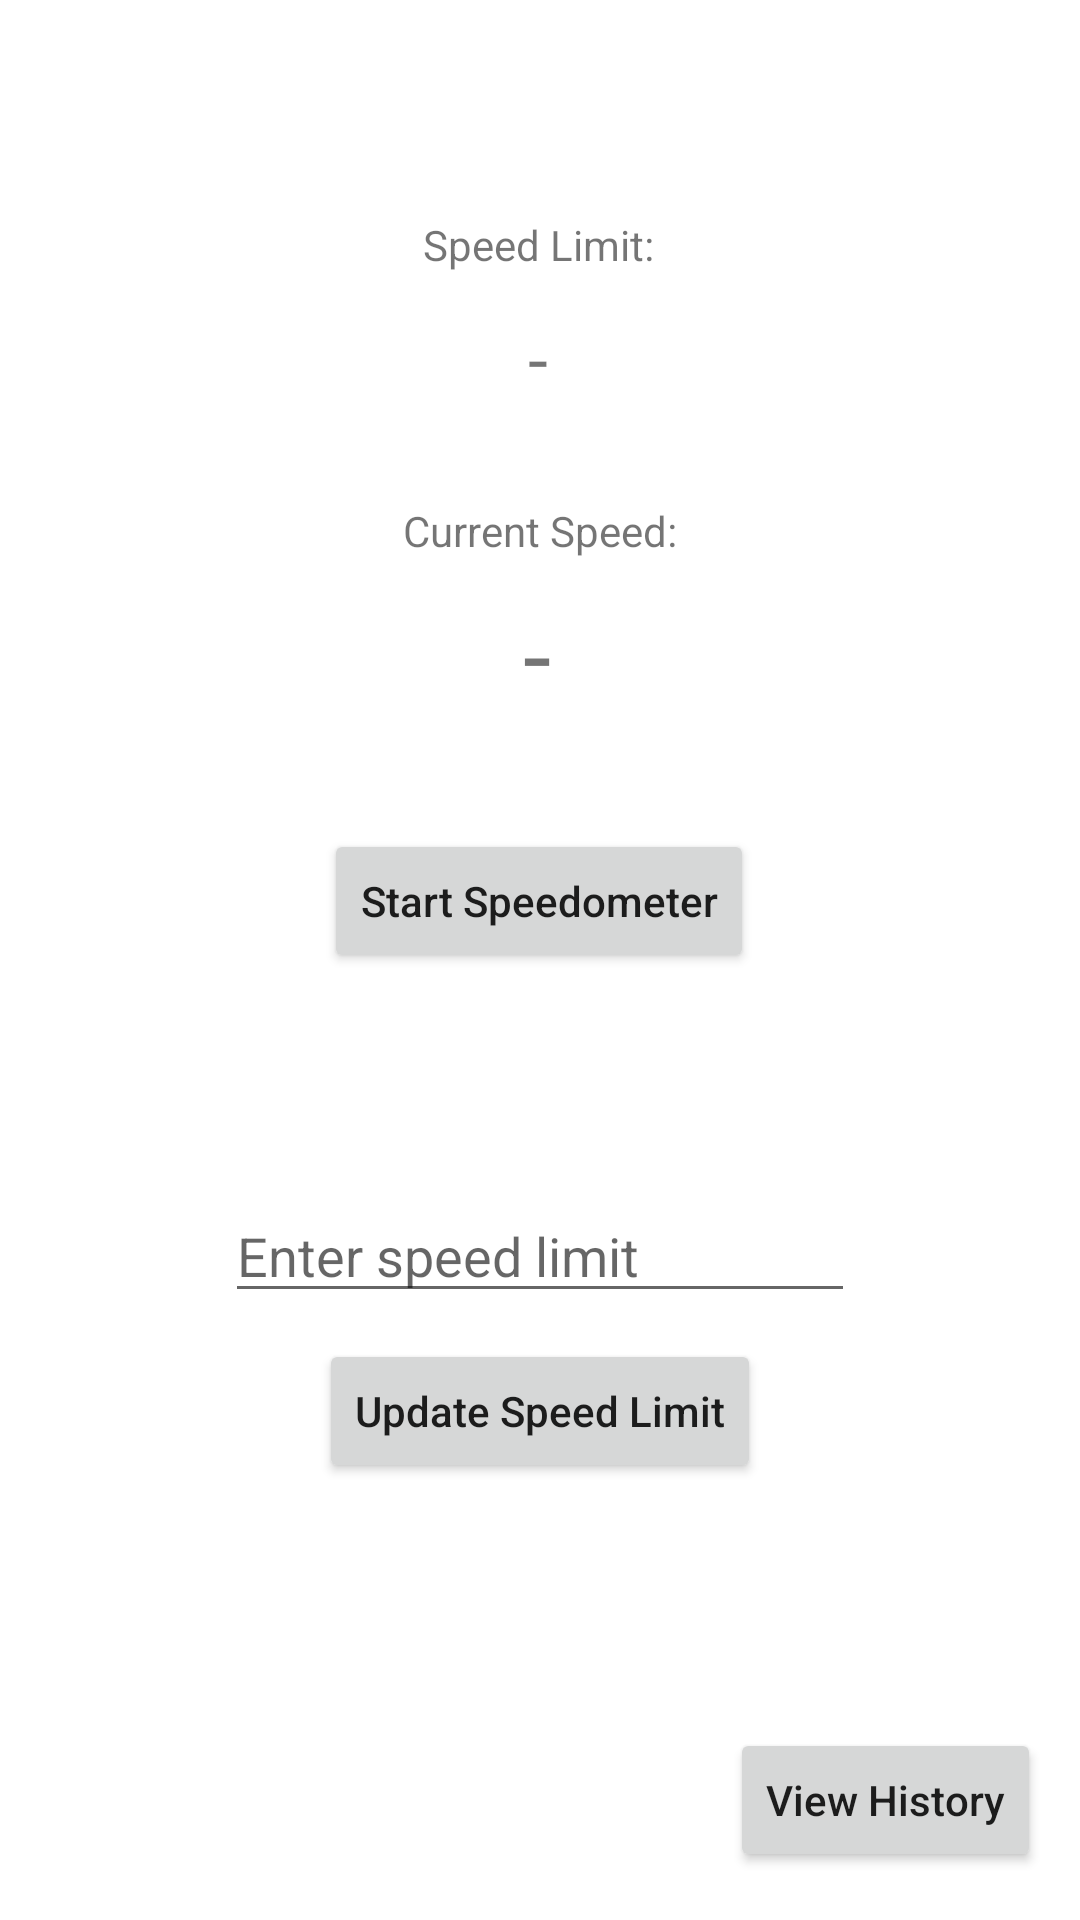

Produce the Android XML layout that renders to this screen, including the resource entries it uses.
<!-- AndroidManifest.xml: application theme Theme.SpeedometerApp -->
<!-- res/layout/activity_main.xml -->
<?xml version="1.0" encoding="utf-8"?>
<androidx.constraintlayout.widget.ConstraintLayout xmlns:android="http://schemas.android.com/apk/res/android"
    xmlns:app="http://schemas.android.com/apk/res-auto"
    xmlns:tools="http://schemas.android.com/tools"
    android:id="@+id/main_activity"
    android:layout_width="match_parent"
    android:layout_height="match_parent"
    tools:context="com.example.speedometer.MainActivity">

    <Button
        android:id="@+id/startBtn"
        android:layout_width="wrap_content"
        android:layout_height="wrap_content"
        android:layout_marginTop="36dp"
        android:text="@string/speedometer_start_btn"
        android:textAllCaps="false"
        app:layout_constraintEnd_toEndOf="parent"
        app:layout_constraintHorizontal_bias="0.498"
        app:layout_constraintStart_toStartOf="parent"
        app:layout_constraintTop_toBottomOf="@+id/speedLabel" />

    <TextView
        android:id="@+id/speedLabel"
        android:layout_width="wrap_content"
        android:layout_height="wrap_content"
        android:text="@string/init_speed"
        android:textSize="34sp"
        app:layout_constraintBottom_toBottomOf="parent"
        app:layout_constraintEnd_toEndOf="parent"
        app:layout_constraintHorizontal_bias="0.497"
        app:layout_constraintStart_toStartOf="parent"
        app:layout_constraintTop_toBottomOf="@+id/currentSpeedLabel"
        app:layout_constraintVertical_bias="0.021" />

    <EditText
        android:id="@+id/speedLimitField"
        android:layout_width="wrap_content"
        android:layout_height="wrap_content"
        android:layout_marginTop="72dp"
        android:ems="10"
        android:hint="Enter speed limit"
        android:inputType="numberDecimal"
        android:textSize="18sp"
        app:layout_constraintEnd_toEndOf="parent"
        app:layout_constraintStart_toStartOf="parent"
        app:layout_constraintTop_toBottomOf="@+id/startBtn" />

    <TextView
        android:id="@+id/speedLimitLabel"
        android:layout_width="wrap_content"
        android:layout_height="wrap_content"
        android:layout_marginTop="72dp"
        android:text="@string/speed_limit_text"
        app:layout_constraintEnd_toEndOf="parent"
        app:layout_constraintHorizontal_bias="0.498"
        app:layout_constraintStart_toStartOf="parent"
        app:layout_constraintTop_toTopOf="parent" />

    <TextView
        android:id="@+id/currentSpeedLabel"
        android:layout_width="wrap_content"
        android:layout_height="wrap_content"
        android:layout_marginTop="32dp"
        android:text="@string/current_speed_lbl"
        app:layout_constraintEnd_toEndOf="parent"
        app:layout_constraintStart_toStartOf="parent"
        app:layout_constraintTop_toBottomOf="@+id/speedLimitValueLabel" />

    <TextView
        android:id="@+id/speedLimitValueLabel"
        android:layout_width="wrap_content"
        android:layout_height="wrap_content"
        android:layout_marginTop="12dp"
        android:text="@string/init_speed"
        android:textSize="24sp"
        app:layout_constraintEnd_toEndOf="parent"
        app:layout_constraintHorizontal_bias="0.498"
        app:layout_constraintStart_toStartOf="parent"
        app:layout_constraintTop_toBottomOf="@+id/speedLimitLabel" />

    <Button
        android:id="@+id/updateSpeedLimitBtn"
        android:layout_width="wrap_content"
        android:layout_height="wrap_content"
        android:text="@string/update_speed_limit_btn"
        android:textAllCaps="false"
        android:textSize="14sp"
        app:layout_constraintBottom_toBottomOf="parent"
        app:layout_constraintEnd_toEndOf="parent"
        app:layout_constraintStart_toStartOf="parent"
        app:layout_constraintTop_toBottomOf="@+id/speedLimitField"
        app:layout_constraintVertical_bias="0.057" />

    <Button
        android:id="@+id/historyBtn"
        android:layout_width="wrap_content"
        android:layout_height="wrap_content"
        android:layout_marginBottom="16dp"
        android:text="@string/view_violations_btn"
        android:textAllCaps="false"
        android:textSize="14sp"
        app:layout_constraintBottom_toBottomOf="parent"
        app:layout_constraintEnd_toEndOf="parent"
        app:layout_constraintHorizontal_bias="0.949"
        app:layout_constraintStart_toStartOf="parent" />

</androidx.constraintlayout.widget.ConstraintLayout>
<!-- resources referenced by this layout -->
<resources>
  <string name="current_speed_lbl">Current Speed:</string>
  <string name="init_speed">-</string>
  <string name="speed_limit_text">Speed Limit:</string>
  <string name="speedometer_start_btn">Start Speedometer</string>
  <string name="update_speed_limit_btn">Update Speed Limit</string>
  <string name="view_violations_btn">View History</string>
  <style name="Theme.SpeedometerApp" parent="Theme.MaterialComponents.DayNight.NoActionBar">
          
          <item name="colorPrimary">@color/purple_500</item>
          <item name="colorPrimaryVariant">@color/purple_700</item>
          <item name="colorOnPrimary">@color/white</item>
          
          <item name="colorSecondary">@color/teal_200</item>
          <item name="colorSecondaryVariant">@color/teal_700</item>
          <item name="colorOnSecondary">@color/black</item>
          
          <item name="android:statusBarColor">?attr/colorPrimaryVariant</item>
          
      </style>
  <color name="purple_500">#FF6200EE</color>
  <color name="purple_700">#FF3700B3</color>
  <color name="white">#FFFFFFFF</color>
  <color name="teal_200">#FF03DAC5</color>
  <color name="teal_700">#FF018786</color>
  <color name="black">#FF000000</color>
</resources>
